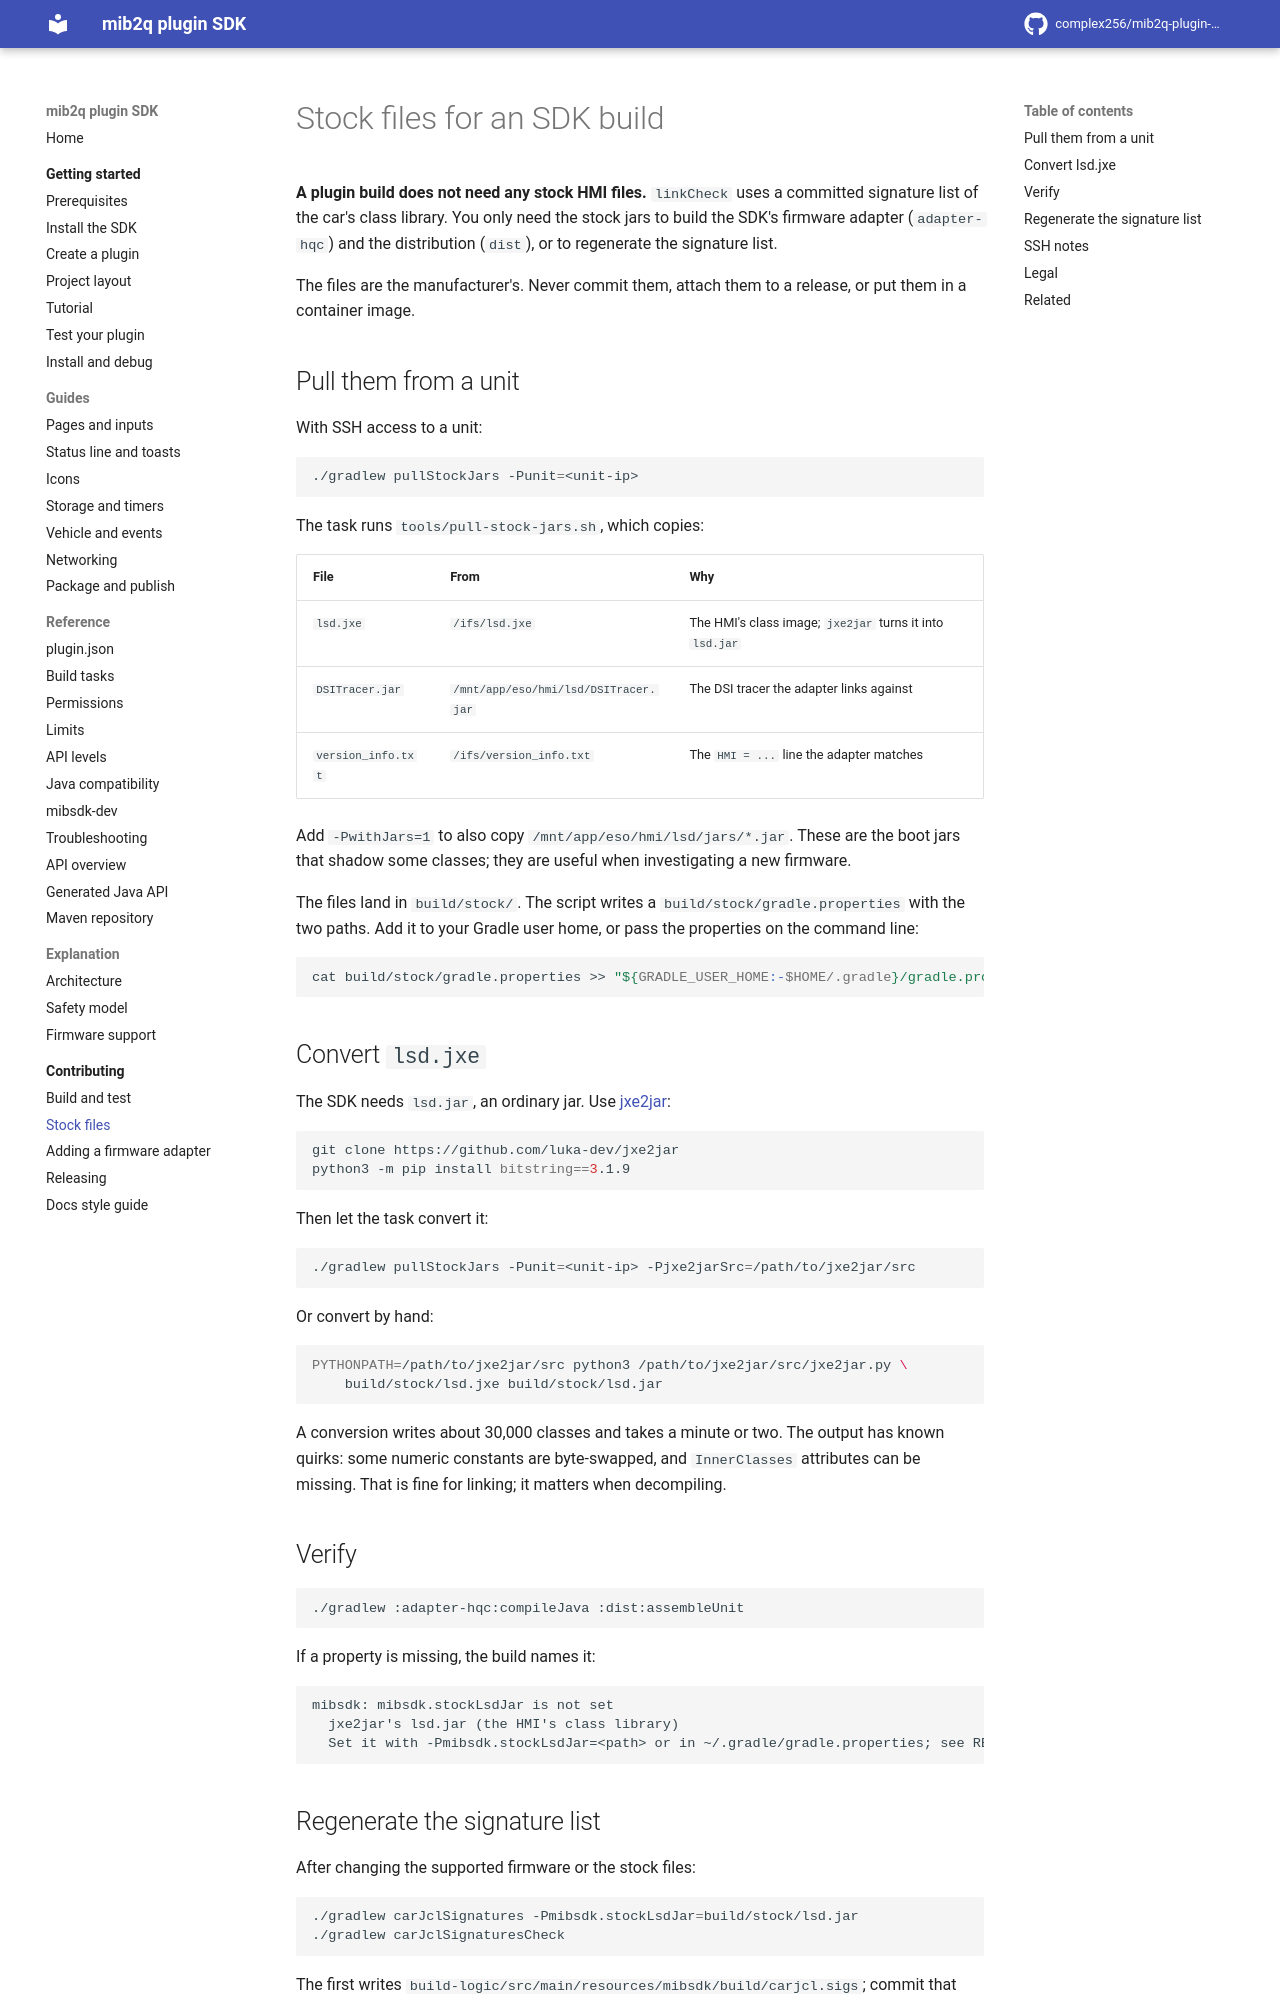

repository: complex256/mib2q-plugin-sdk · page: contributing/stock-files/index.html · generator: mkdocs

# Stock files for an SDK build

**A plugin build does not need any stock HMI files.** `linkCheck` uses a committed signature list of the car's
class library. You only need the stock jars to build the SDK's firmware adapter (`adapter-hqc`) and the
distribution (`dist`), or to regenerate the signature list.

The files are the manufacturer's. Never commit them, attach them to a release, or put them in a container image.

## Pull them from a unit

With SSH access to a unit:

```sh
./gradlew pullStockJars -Punit=<unit-ip>
```

The task runs `tools/pull-stock-jars.sh`, which copies:

| File | From | Why |
|---|---|---|
| `lsd.jxe` | `/ifs/lsd.jxe` | The HMI's class image; `jxe2jar` turns it into `lsd.jar` |
| `DSITracer.jar` | `/mnt/app/eso/hmi/lsd/DSITracer.jar` | The DSI tracer the adapter links against |
| `version_info.txt` | `/ifs/version_info.txt` | The `HMI = ...` line the adapter matches |

Add `-PwithJars=1` to also copy `/mnt/app/eso/hmi/lsd/jars/*.jar`. These are the boot jars that shadow
some classes; they are useful when investigating a new firmware.

The files land in `build/stock/`. The script writes a `build/stock/gradle.properties` with the two paths.
Add it to your Gradle user home, or pass the properties on the command line:

```sh
cat build/stock/gradle.properties >> "${GRADLE_USER_HOME:-$HOME/.gradle}/gradle.properties"
```

## Convert `lsd.jxe`

The SDK needs `lsd.jar`, an ordinary jar. Use
[jxe2jar](https://github.com/luka-dev/jxe2jar):

```sh
git clone https://github.com/luka-dev/jxe2jar
python3 -m pip install bitstring==3.1.9
```

Then let the task convert it:

```sh
./gradlew pullStockJars -Punit=<unit-ip> -Pjxe2jarSrc=/path/to/jxe2jar/src
```

Or convert by hand:

```sh
PYTHONPATH=/path/to/jxe2jar/src python3 /path/to/jxe2jar/src/jxe2jar.py \
    build/stock/lsd.jxe build/stock/lsd.jar
```

A conversion writes about 30,000 classes and takes a minute or two. The output has known quirks: some
numeric constants are byte-swapped, and `InnerClasses` attributes can be missing. That is fine for
linking; it matters when decompiling.

## Verify

```sh
./gradlew :adapter-hqc:compileJava :dist:assembleUnit
```

If a property is missing, the build names it:

```text
mibsdk: mibsdk.stockLsdJar is not set
  jxe2jar's lsd.jar (the HMI's class library)
  Set it with -Pmibsdk.stockLsdJar=<path> or in ~/.gradle/gradle.properties; see README.md#toolchain
```
